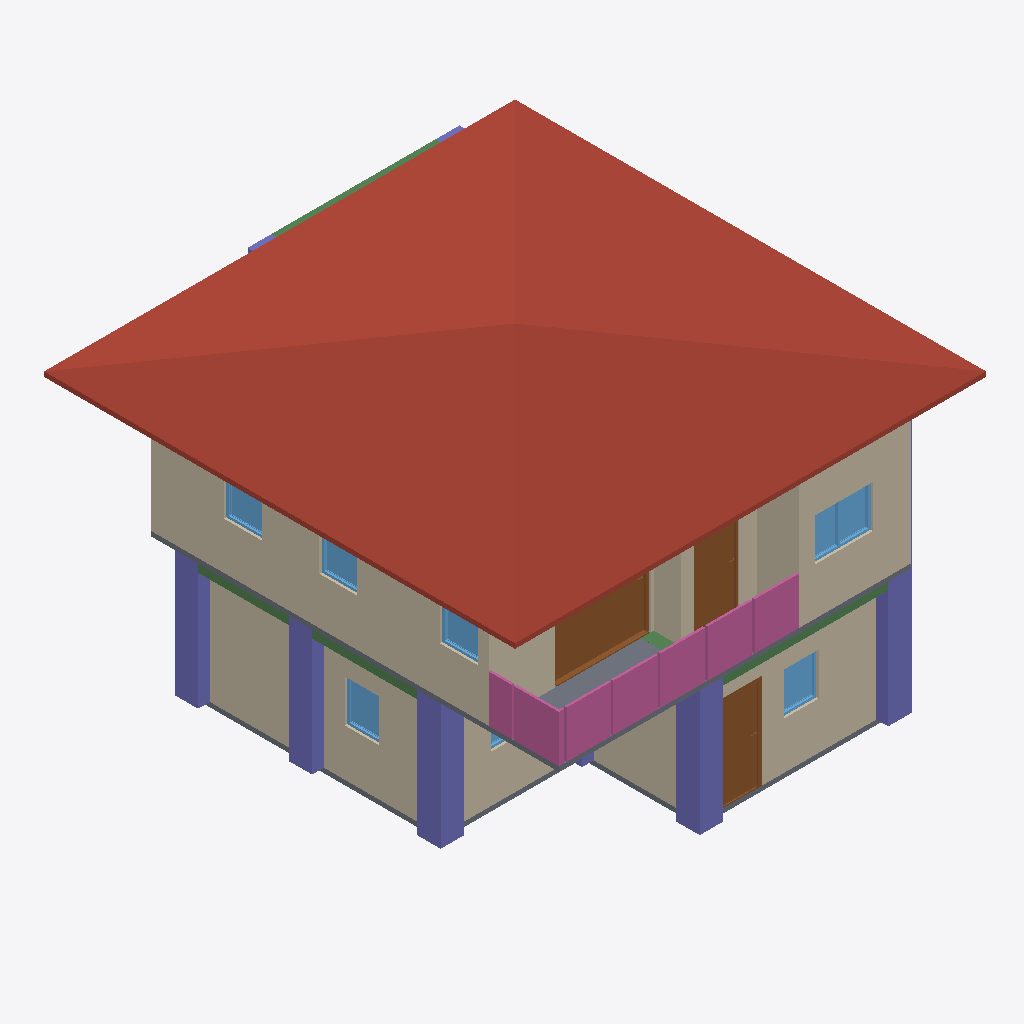
Isometric view of an IFC building model (IFC-SPF (STEP), schema IFC4, length unit metre), seen from the south-west, elements coloured by IFC class: 10 walls (beige), 9 columns (violet), 7 windows (light blue), 4 railings (pink), 4 beams (green), 3 doors (brown), 2 slabs (grey), 1 roof (red-brown).
Extent 10.0 m × 10.1 m × 7.0 m (x, y, z). Storeys (3): GF at 0.00 m; 2F at 3.00 m; ROOF at 6.00 m. Elements (105): 26 IfcWall, 25 IfcColumn, 15 IfcBeam, 11 IfcRailing, 10 IfcDoor, 9 IfcWindow, 5 IfcSlab, 2 IfcStairFlight, 1 IfcCovering, 1 IfcRoof.

HEADER;
FILE_DESCRIPTION(('ViewDefinition[DesignTransferView]'),'2;1');
FILE_NAME('s05-activity.ifc','2026-10-07T15:15:32+08:00',(''),(''),'IfcOpenShell 0.8.5-post1','Bonsai 0.8.5-post1','Nobody');
FILE_SCHEMA(('IFC4'));
ENDSEC;
DATA;
#1=IFCPROJECT('0osC3vcIvA6e6AXs7pqIp1',$,'My Project',$,$,$,$,(#10,#22),#5);
#27=IFCSITE('3JcV7jAL9BWhE_dYa2RXhf',$,'My Site',$,$,#50,$,$,$,$,$,$,$,$);
#33=IFCBUILDING('2AMUMQzYf9WPsn_vkinR8G',$,'My Building',$,$,#56,$,$,$,$,$,$);
#39=IFCBUILDINGSTOREY('11CvMR79XAOP8GZN7lW6OV',$,'GF',$,$,#101,$,$,$,$);
#63=IFCBUILDINGSTOREY('00h8n0az949w1RwUsnTBjj',$,'2F',$,$,#106,$,$,$,$);
#80=IFCBUILDINGSTOREY('2N$_chRBX4LuJsuaik_e62',$,'ROOF',$,$,#111,$,$,$,$);
#10192=IFCROOF('0ATLykYC56ufM8fcsU$QV3',$,'Roof',$,$,#10223,#10201,$,$);
#4354=IFCWALL('2XopiwXxj7VvP3bmk0l6lF',$,'Wall',$,$,#4584,#4360,$,$);
#246=IFCWALL('0yXj3mwSX1q8k9Fyixi4mq',$,'Wall',$,$,#561,#252,$,$);
#4712=IFCWALL('1EDBCB29vCwB7_tVgdSG2_',$,'Wall',$,$,#4859,#4718,$,$);
#119=IFCWALL('0i5a1ylqT0c8Y0028As4Y2',$,'Wall',$,$,#11491,#127,$,$);
#4991=IFCSLAB('15Vab6qYzE_vCMZaRZiVqv',$,'Slab',$,$,#4998,#5005,$,$);
#14750=IFCCOLUMN('0SNBKO4lP6i9wJr_pAvvJl',$,'Column',$,$,#14757,#14761,$,$);
#14661=IFCCOLUMN('14ddt$hRv0nRuniXD2TIge',$,'Column',$,$,#14669,#14673,$,$);
#7779=IFCDOOR('2Rae0ny0552BGS$IXG$Ndt',$,'Door',$,$,#7958,#7788,$,2.0,2.0365726947784424,$,.SLIDING_TO_RIGHT.,$);
#11815=IFCRAILING('24hRxZY4HDYBxqzskksSPa',$,'Railing',$,$,#11841,#11824,$,$);
#11863=IFCRAILING('0la06p4wzElw8L55xxmsno',$,'Railing',$,$,#12025,#11876,$,$);
#14684=IFCCOLUMN('0HA_9MqMn26fLp7oLoIylO',$,'Column',$,$,#14691,#14695,$,$);
#14772=IFCCOLUMN('1pJUt9AoH8c8BCJFBiJm$a',$,'Column',$,$,#14820,#14783,$,$);
#14728=IFCCOLUMN('0VAYUOKG59dusn4D7U$rji',$,'Column',$,$,#14735,#14739,$,$);
#271=IFCWALL('3TqAeqemv0rwGMi6MfF_hN',$,'Wall',$,$,#593,#277,$,$);
#671=IFCWALL('2oz9Qw0Qr9hBLeTy1zeSEH',$,'Wall',$,$,#11441,#677,$,$);
#1233=IFCDOOR('0Z_inXaOLCZONFd3ty3VsP',$,'Door',$,$,#1431,#1242,$,2.0,0.988938570022583,$,.SINGLE_SWING_LEFT.,$);
#12095=IFCRAILING('2yEJx4Wr1AfuSUgWUGja$4',$,'Railing',$,'FRAMELESS_PANEL',#12121,#12104,$,.USERDEFINED.);
#8067=IFCDOOR('1dF2jmAUv1NhrJ46MvciDO',$,'Door',$,$,#8250,#8076,$,2.0,0.9507302641868591,$,.SINGLE_SWING_LEFT.,$);
#4687=IFCWALL('32ekIi0hHAOBrRuFfrMqKk',$,'Wall',$,$,#4698,#4693,$,$);
#4379=IFCWALL('2Dr0AaD5T4xgQgIw1pNMG5',$,'Wall',$,$,#4616,#4385,$,$);
#11937=IFCRAILING('2Tw0uzfv16QQvSs2EBF8Uf',$,'Railing',$,'FRAMELESS_PANEL',#12030,#11946,$,.USERDEFINED.);
#4250=IFCSLAB('1biergzU16PBy47IdbwUTp',$,'Slab',$,$,#4257,#4264,$,$);
#4662=IFCWALL('3oBW62fp90aeC86s5sv_ch',$,'Wall',$,$,#5674,#4668,$,$);
#8386=IFCWINDOW('0SAawOWybD19kDjFGpkkJZ',$,'Window',$,$,#8643,#8395,$,0.8999999761581421,1.2343775033950806,$,.DOUBLE_PANEL_VERTICAL.,$);
#5573=IFCWALL('1AatIciLb40xOnLru7t971',$,'Wall',$,$,#5615,#5579,$,$);
#15198=IFCBEAM('0ITiD9tSb6SBnFsbR_5z$n',$,'Beam',$,$,#15205,#15209,$,$);
#2650=IFCWINDOW('2Ahnr68S172uymUJn_1_kP',$,'Window',$,$,#3706,#2659,$,0.8999999761581421,0.7269591093063354,$,.SINGLE_PANEL.,$);
#3400=IFCWINDOW('0NUTUXNlX2lAgICbcM4X$$',$,'Window',$,$,#3573,#3409,$,0.8999999761581421,0.7276495695114136,$,.SINGLE_PANEL.,$);
#15313=IFCBEAM('3AbAiKcZjAru1M_NlT5Uku',$,'Beam',$,$,#15320,#15324,$,$);
#9295=IFCWINDOW('3VsJD4RWb1FuT4AKJl$GgE',$,'Window',$,$,#9468,#9304,$,0.8999999761581421,0.815241813659668,$,.SINGLE_PANEL.,$);
#8725=IFCWINDOW('0I4DjG6_H3rRmN1VLJKAtj',$,'Window',$,$,#8928,#8734,$,0.8999999761581421,0.8000977039337158,$,.SINGLE_PANEL.,$);
#9010=IFCWINDOW('1yKtE4b7jDWwttZVvYUxHr',$,'Window',$,$,#9213,#9019,$,0.8999999761581421,0.8068282604217529,$,.SINGLE_PANEL.,$);
#15597=IFCBEAM('1aHucfi75E2uGBMEz3WkSq',$,'Beam',$,$,#15633,#15608,$,$);
#15176=IFCBEAM('2Jv7BFSYn3PAeS6iJp1A$5',$,'Beam',$,$,#15344,#15187,$,$);
#15421=IFCCOLUMN('0ymKvtDc5DXgkdtcOgpt1s',$,'Column',$,$,#15428,#15432,$,$);
#15443=IFCCOLUMN('3IMg2xfe18XAY$zEKq4g8D',$,'Column',$,$,#15450,#15454,$,$);
#14931=IFCCOLUMN('1od_hCg$rFgxnPMudO0I9d',$,'Column',$,$,#14957,#14942,$,$);
#15531=IFCCOLUMN('0xoJ4WaMrD7Q4JwTKTbLQv',$,'Column',$,$,#15538,#15542,$,$);
#3707=IFCWINDOW('2XtwqnIqDCZv$I1XXv46Wj',$,'Window',$,$,#3934,#3716,$,0.8999999761581421,1.150243878364563,$,.DOUBLE_PANEL_VERTICAL.,$);
ENDSEC;
